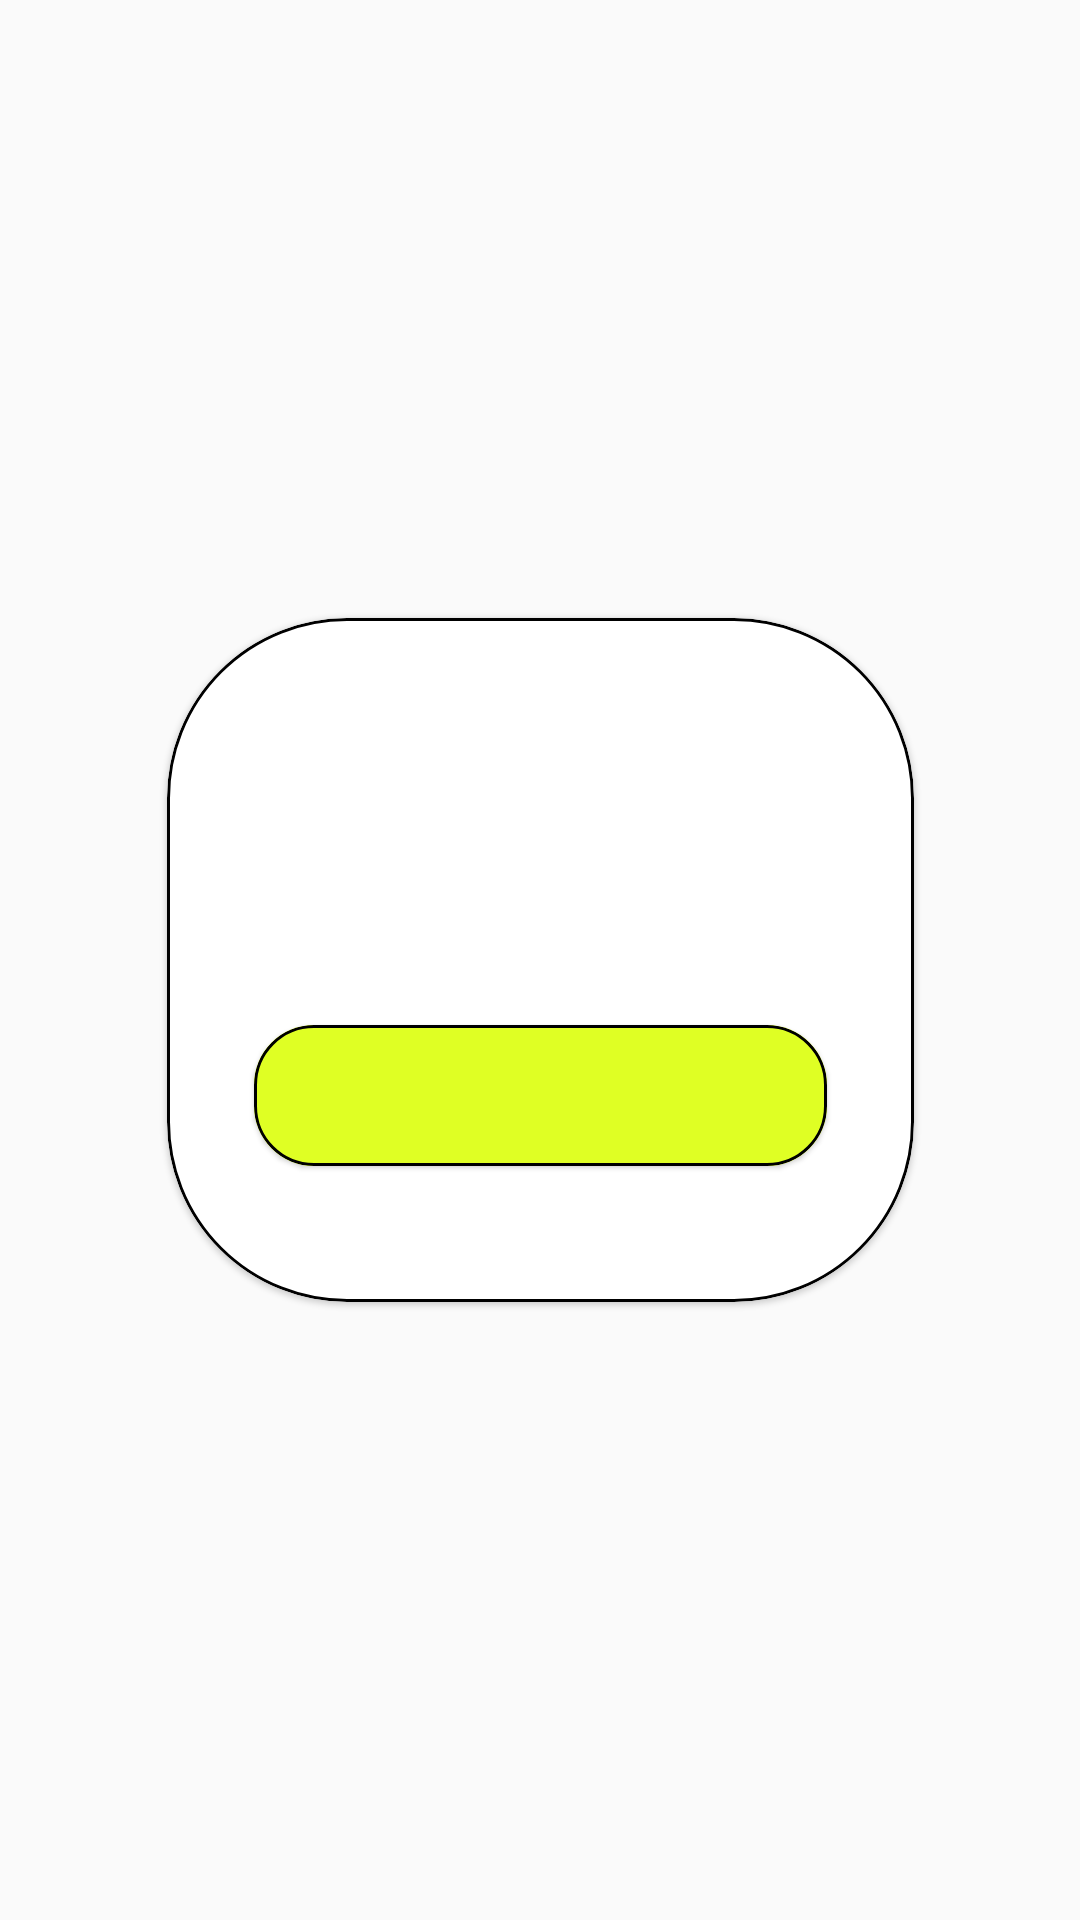

Here is an Android app screen rendered from its layout file. Give the layout XML and the strings, colors and styles it references.
<!-- AndroidManifest.xml: application theme Theme.Test908 -->
<!-- res/layout/dialog_fragment_limited_series.xml -->
<?xml version="1.0" encoding="utf-8"?>
<androidx.constraintlayout.widget.ConstraintLayout xmlns:android="http://schemas.android.com/apk/res/android"
    xmlns:app="http://schemas.android.com/apk/res-auto"
    xmlns:tools="http://schemas.android.com/tools"
    android:layout_width="match_parent"
    android:layout_height="wrap_content"

    android:foregroundGravity="center">

    <com.google.android.material.card.MaterialCardView
        android:layout_width="249dp"
        android:layout_height="228dp"
        app:cardCornerRadius="60dp"
        app:strokeColor="@color/black"
        app:strokeWidth="1dp"
        app:layout_constraintBottom_toBottomOf="parent"
        android:layout_margin="8dp"
        app:layout_constraintEnd_toEndOf="parent"
        app:layout_constraintStart_toStartOf="parent"
        app:layout_constraintTop_toTopOf="parent">

        <androidx.constraintlayout.widget.ConstraintLayout
            android:layout_width="match_parent"
            android:layout_margin="8dp"
            android:layout_height="match_parent"
            android:orientation="vertical">

            <TextView
                android:id="@+id/tv_title_limited"
                android:layout_width="match_parent"
                android:layout_height="wrap_content"
                android:layout_marginTop="36dp"
                android:layout_weight="1"
                android:gravity="center"
                android:textColor="#000000"
                app:layout_constraintEnd_toEndOf="parent"
                app:layout_constraintHorizontal_bias="0.0"
                app:layout_constraintStart_toStartOf="parent"
                app:layout_constraintTop_toTopOf="parent"
                tools:text="Title" />

            <TextView
                android:id="@+id/tv_body_limited"
                android:layout_width="0dp"
                android:layout_height="wrap_content"
                android:layout_gravity="center_horizontal"
                android:layout_marginTop="16dp"
                android:layout_weight="1"
                android:gravity="center"
                android:textColor="#000000"
                app:layout_constraintStart_toStartOf="parent"
                app:layout_constraintTop_toBottomOf="@+id/tv_title_limited"
                tools:text="Description" />

            <com.google.android.material.card.MaterialCardView
                android:id="@+id/materialCardView"
                android:layout_width="191dp"
                android:layout_height="47dp"
                app:cardCornerRadius="20dp"
                app:layout_constraintBottom_toBottomOf="parent"
                app:layout_constraintEnd_toEndOf="parent"
                app:layout_constraintStart_toStartOf="parent"
                app:layout_constraintTop_toBottomOf="@+id/tv_body_limited"
                app:strokeColor="@color/black"
                app:strokeWidth="1dp">

                <ProgressBar
                    android:id="@+id/progressBar"
                    style="?android:attr/progressBarStyle"
                    android:layout_width="wrap_content"
                    android:layout_height="wrap_content"
                    android:layout_gravity="center"
                    android:visibility="gone" />

                <Button
                    android:foreground="?android:attr/selectableItemBackground"
                    android:id="@+id/bv_limited"
                    android:layout_width="match_parent"
                    android:layout_height="match_parent"
                    android:layout_gravity="center_horizontal"
                    android:layout_weight="1"
                    android:background="#dfff24"
                    android:textAllCaps="false"
                    android:visibility="visible"
                    tools:text="Action" />

            </com.google.android.material.card.MaterialCardView>

        </androidx.constraintlayout.widget.ConstraintLayout>
    </com.google.android.material.card.MaterialCardView>

</androidx.constraintlayout.widget.ConstraintLayout>
<!-- resources referenced by this layout -->
<resources>
  <color name="black">#FF000000</color>
  <style name="Theme.Test908" parent="Theme.MaterialComponents.Light.Bridge">
          <item name="windowNoTitle">true</item>
          <item name="windowActionBar">false</item>
          
          <item name="colorPrimary">#F7A072</item>
          <item name="colorPrimaryVariant">@color/purple_700</item>
          <item name="colorOnPrimary">@color/white</item>
          
          <item name="colorSecondary">@color/teal_200</item>
          <item name="colorSecondaryVariant">@color/teal_700</item>
          <item name="colorOnSecondary">@color/black</item>
          
          <item name="android:statusBarColor">#F7A072</item>
  
  
          
      </style>
  <color name="purple_700">#FF3700B3</color>
  <color name="white">#FFFFFFFF</color>
  <color name="teal_200">#FF03DAC5</color>
  <color name="teal_700">#FF018786</color>
</resources>
